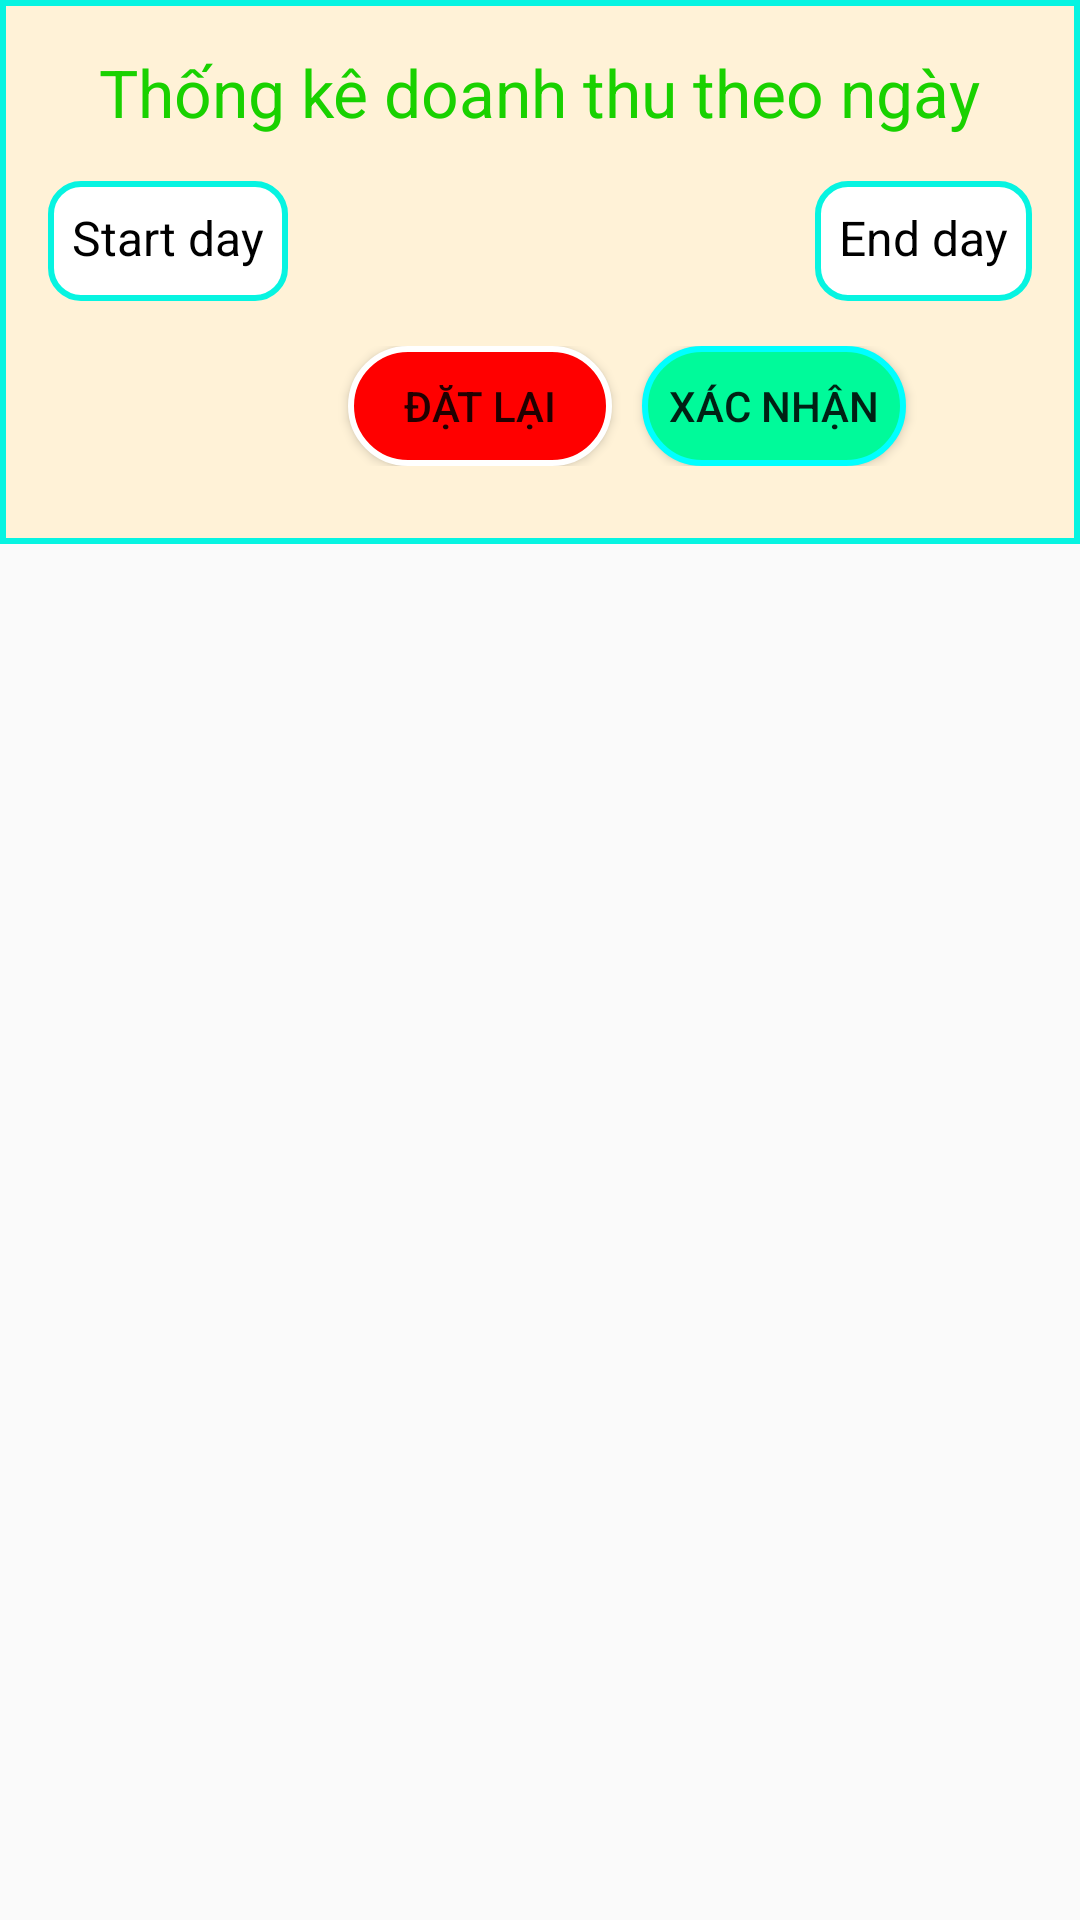

Here is an Android app screen rendered from its layout file. Give the layout XML and the strings, colors and styles it references.
<!-- AndroidManifest.xml: application theme Theme.Orderfood -->
<!-- res/layout/activity_statistical.xml -->
<?xml version="1.0" encoding="utf-8"?>
<LinearLayout xmlns:android="http://schemas.android.com/apk/res/android"
    xmlns:app="http://schemas.android.com/apk/res-auto"
    android:layout_width="match_parent"
    android:layout_height="match_parent"
    android:orientation="vertical">

    <LinearLayout
        android:layout_width="match_parent"
        android:layout_height="wrap_content"
        android:layout_gravity="center"
        android:background="@drawable/background_title_favorite"
        android:gravity="center"
        android:orientation="vertical"
        android:padding="16dp">

        <TextView
            android:layout_width="wrap_content"
            android:layout_height="wrap_content"
            android:text="Thống kê doanh thu theo ngày"
            android:textColor="@color/grean"
            android:textSize="22dp">

        </TextView>


        <androidx.constraintlayout.widget.ConstraintLayout
            android:layout_width="match_parent"
            android:layout_height="40dp"
            android:layout_marginTop="15dp"
            android:layout_marginBottom="15dp">

            
            <TextView
                android:id="@+id/startDateText"
                android:layout_width="wrap_content"
                android:layout_height="match_parent"
                android:background="@drawable/background_description"
                android:padding="8dp"
                android:text="Start day"
                android:textColor="@android:color/black"
                android:textSize="16sp"
                app:layout_constraintBottom_toBottomOf="parent"
                app:layout_constraintStart_toStartOf="parent"
                app:layout_constraintTop_toTopOf="parent" />

            
            <TextView
                android:id="@+id/endDateText"
                android:layout_width="wrap_content"
                android:layout_height="match_parent"
                android:background="@drawable/background_description"
                android:padding="8dp"
                android:text="End day"
                android:textColor="@android:color/black"
                android:textSize="16sp"
                app:layout_constraintBottom_toBottomOf="parent"
                app:layout_constraintEnd_toEndOf="parent"
                app:layout_constraintTop_toTopOf="parent" />

        </androidx.constraintlayout.widget.ConstraintLayout>


        <LinearLayout
            android:layout_width="match_parent"
            android:layout_height="40dp"
            android:layout_gravity="center"
            android:layout_marginBottom="10dp">

            <Button
                android:id="@+id/destroy"
                android:layout_width="wrap_content"
                android:layout_height="wrap_content"
                android:layout_marginLeft="100dp"
                android:background="@drawable/destroy_background"
                android:text="Đặt lại" />

            <Button
                android:id="@+id/confirmButton"
                android:layout_width="wrap_content"
                android:layout_height="wrap_content"
                android:layout_marginLeft="10dp"
                android:background="@drawable/rounded_background"
                android:text="Xác nhận" />

        </LinearLayout>


        

    </LinearLayout>

    <com.github.mikephil.charting.charts.LineChart
        android:id="@+id/lineChart"
        android:layout_width="match_parent"
        android:layout_height="0dp"
        android:layout_weight="1"
        android:visibility="gone"/>


</LinearLayout>
<!-- resources referenced by this layout -->
<resources>
  <color name="grean">#19d100</color>
  <!-- drawable background_description (drawable) -->
  <?xml version="1.0" encoding="utf-8"?>
  <shape xmlns:android="http://schemas.android.com/apk/res/android">
      <solid android:color="@color/white" /> 
      <stroke
          android:width="2dp"
          android:color="#07F4E1" /> 
      <corners android:radius="10dp" /> 
  </shape>
  <!-- drawable background_title_favorite (drawable) -->
  <shape xmlns:android="http://schemas.android.com/apk/res/android">
      <solid android:color="#FFF2D7" /> 
  
      <stroke
          android:width="2dp"
          android:color="#07F4E1" /> 
  </shape>
  <!-- drawable destroy_background (drawable-v24) -->
  <shape xmlns:android="http://schemas.android.com/apk/res/android">
      <solid android:color="#FF0000" /> 
      <corners android:radius="50dp" /> 
      <stroke
          android:width="2dp"
          android:color="#FFFFFF" /> 
  </shape>
  <!-- drawable rounded_background (drawable) -->
  <shape xmlns:android="http://schemas.android.com/apk/res/android">
      <solid android:color="#00FA9A" /> 
      <corners android:radius="50dp" /> 
      <stroke
          android:width="2dp"
          android:color="#00FFFF" /> 
  </shape>
  <style name="Theme.Orderfood" parent="Theme.AppCompat.Light.DarkActionBar">
          
          <item name="colorPrimary">@color/purple_500</item>
          <item name="colorPrimaryDark">@color/purple_700</item>
          <item name="colorAccent">@color/teal_200</item>
          
      </style>
  <color name="white">#FFFFFFFF</color>
  <color name="purple_500">#FF6200EE</color>
  <color name="purple_700">#FF3700B3</color>
  <color name="teal_200">#FF03DAC5</color>
</resources>
